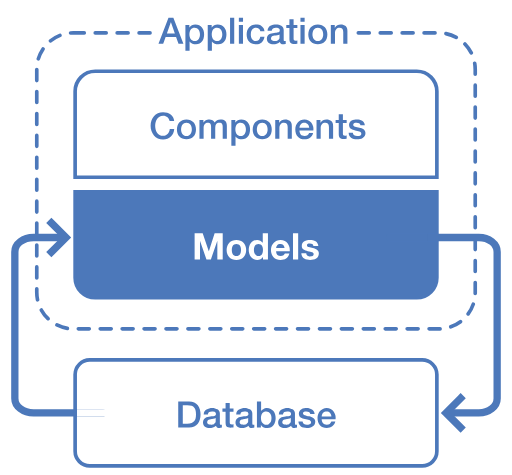
t = 0.00 s
t = 1.88 s: frame unchanged from t = 0.00 s, image omitted
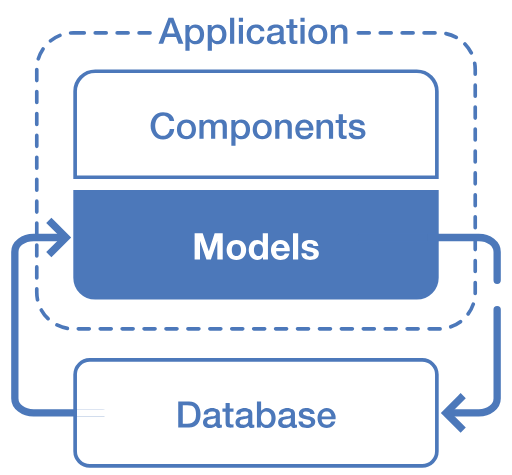
t = 3.50 s
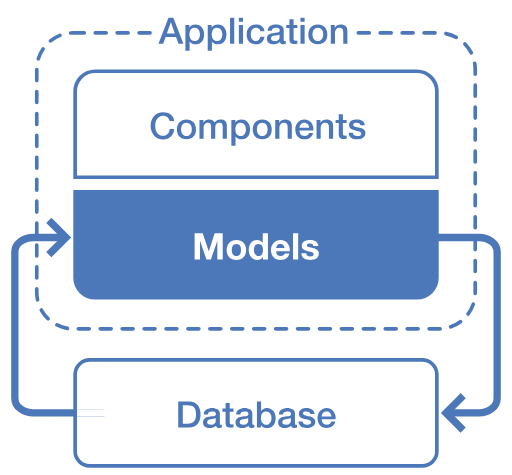
t = 5.25 s
t = 6.75 s: frame unchanged from t = 5.25 s, image omitted
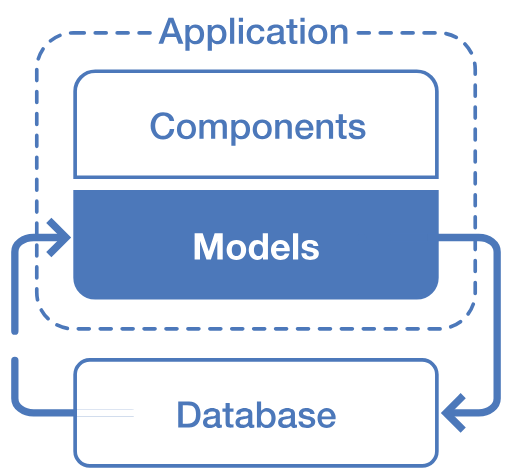
t = 8.50 s

The animated SVG that drew these frames (rendered in a browser with its animation timeline set to each time). Animation: 2 CSS @keyframes rules; frames cover the first 8.50 s, repeats indefinitely.

<?xml version="1.0" encoding="UTF-8" standalone="no"?>
<!-- Created with Keyshape -->
<svg xmlns="http://www.w3.org/2000/svg" xmlns:xlink="http://www.w3.org/1999/xlink" viewBox="0 0 140 130">
    <style>
@keyframes left-arrow-tail_do { 0% { stroke-dashoffset: -8px; } 46.875% { stroke-dashoffset: -8px; animation-timing-function: cubic-bezier(0.42,0,0.58,1); } 59.375% { stroke-dashoffset: -96.82px; } 100% { stroke-dashoffset: -96.82px; } }
@keyframes right-arrow-tail_do { 0% { stroke-dashoffset: 85.71px; } 15.625% { stroke-dashoffset: 85.71px; animation-timing-function: cubic-bezier(0.42,0,0.58,1); } 28.125% { stroke-dashoffset: -8.71px; } 100% { stroke-dashoffset: -8.71px; } }
    </style>
    <title>model-layer outlined</title>
    <desc>Created with Sketch.</desc>
    <g id="Group-5-Copy" stroke="none" stroke-width="1" fill="none" fill-rule="evenodd" transform="translate(10,2)">
        <path id="Rectangle" d="M10,7L110,7C115.523,7,120,11.4772,120,17L120,78C120,83.5228,115.523,88,110,88L10,88C4.47715,88,0,83.5228,0,78L0,17C0,11.4772,4.47715,7,10,7Z" stroke="#4C78BA" stroke-linecap="round" stroke-dasharray="3,3"/>
        <g id="Group-9" transform="translate(32,0)">
            <rect id="Rectangle-2" fill="#FFFFFF" width="55" height="2" transform="translate(0,0) translate(0,6)"/>
            <path id="Application" d="M4.05,2.86L5.38,2.86L8.13,10L6.79,10L6.12,8.11L3.27,8.11L2.6,10L1.31,10L4.05,2.86ZM3.61,7.16L5.79,7.16L4.72,4.09L4.69,4.09L3.61,7.16ZM8.68,4.83L9.76,4.83L9.76,5.53L9.78,5.53C9.94,5.23,10.1633,5.015,10.45,4.885C10.7367,4.755,11.0467,4.69,11.38,4.69C11.7867,4.69,12.1417,4.76167,12.445,4.905C12.7483,5.04833,13,5.245,13.2,5.495C13.4,5.745,13.55,6.03667,13.65,6.37C13.75,6.70334,13.8,7.06,13.8,7.44C13.8,7.78667,13.755,8.12333,13.665,8.45C13.575,8.77667,13.4383,9.065,13.255,9.315C13.0717,9.565,12.84,9.765,12.56,9.915C12.28,10.065,11.95,10.14,11.57,10.14C11.4033,10.14,11.2367,10.125,11.07,10.095C10.9033,10.065,10.7433,10.0167,10.59,9.95C10.4367,9.88333,10.295,9.79833,10.165,9.695C10.035,9.59167,9.92667,9.47,9.84,9.33L9.82,9.33L9.82,11.91L8.68,11.91L8.68,4.83ZM12.66,7.42C12.66,7.18667,12.63,6.96,12.57,6.74C12.51,6.52,12.42,6.325,12.3,6.155C12.18,5.985,12.03,5.84833,11.85,5.745C11.67,5.64167,11.4633,5.59,11.23,5.59C10.75,5.59,10.3883,5.75667,10.145,6.09C9.90167,6.42333,9.78,6.86666,9.78,7.42C9.78,7.68,9.81167,7.92167,9.875,8.145C9.93833,8.36833,10.0333,8.56,10.16,8.72C10.2867,8.88,10.4383,9.00667,10.615,9.1C10.7917,9.19333,10.9967,9.24,11.23,9.24C11.49,9.24,11.71,9.18667,11.89,9.08C12.07,8.97333,12.2183,8.835,12.335,8.665C12.4517,8.495,12.535,8.30167,12.585,8.085C12.635,7.86833,12.66,7.64667,12.66,7.42ZM14.79,4.83L15.87,4.83L15.87,5.53L15.89,5.53C16.05,5.23,16.2733,5.015,16.56,4.885C16.8467,4.755,17.1567,4.69,17.49,4.69C17.8967,4.69,18.2517,4.76167,18.555,4.905C18.8583,5.04833,19.11,5.245,19.31,5.495C19.51,5.745,19.66,6.03667,19.76,6.37C19.86,6.70334,19.91,7.06,19.91,7.44C19.91,7.78667,19.865,8.12333,19.775,8.45C19.685,8.77667,19.5483,9.065,19.365,9.315C19.1817,9.565,18.95,9.765,18.67,9.915C18.39,10.065,18.06,10.14,17.68,10.14C17.5133,10.14,17.3467,10.125,17.18,10.095C17.0133,10.065,16.8533,10.0167,16.7,9.95C16.5467,9.88333,16.405,9.79833,16.275,9.695C16.145,9.59167,16.0367,9.47,15.95,9.33L15.93,9.33L15.93,11.91L14.79,11.91L14.79,4.83ZM18.77,7.42C18.77,7.18667,18.74,6.96,18.68,6.74C18.62,6.52,18.53,6.325,18.41,6.155C18.29,5.985,18.14,5.84833,17.96,5.745C17.78,5.64167,17.5733,5.59,17.34,5.59C16.86,5.59,16.4983,5.75667,16.255,6.09C16.0117,6.42333,15.89,6.86666,15.89,7.42C15.89,7.68,15.9217,7.92167,15.985,8.145C16.0483,8.36833,16.1433,8.56,16.27,8.72C16.3967,8.88,16.5483,9.00667,16.725,9.1C16.9017,9.19333,17.1067,9.24,17.34,9.24C17.6,9.24,17.82,9.18667,18,9.08C18.18,8.97333,18.3283,8.835,18.445,8.665C18.5617,8.495,18.645,8.30167,18.695,8.085C18.745,7.86833,18.77,7.64667,18.77,7.42ZM20.9,2.86L22.04,2.86L22.04,10L20.9,10L20.9,2.86ZM23.31,2.86L24.45,2.86L24.45,3.94L23.31,3.94L23.31,2.86ZM23.31,4.83L24.45,4.83L24.45,10L23.31,10L23.31,4.83ZM29.18,6.56C29.1333,6.24,29.005,5.99833,28.795,5.835C28.585,5.67167,28.32,5.59,28,5.59C27.8533,5.59,27.6967,5.615,27.53,5.665C27.3633,5.715,27.21,5.80833,27.07,5.945C26.93,6.08167,26.8133,6.27167,26.72,6.515C26.6267,6.75833,26.58,7.07666,26.58,7.47C26.58,7.68333,26.605,7.89667,26.655,8.11C26.705,8.32333,26.785,8.51333,26.895,8.68C27.005,8.84667,27.1467,8.98167,27.32,9.085C27.4933,9.18833,27.7033,9.24,27.95,9.24C28.2833,9.24,28.5583,9.13667,28.775,8.93C28.9917,8.72333,29.1267,8.43334,29.18,8.06L30.32,8.06C30.2133,8.73334,29.9583,9.24833,29.555,9.605C29.1517,9.96167,28.6167,10.14,27.95,10.14C27.5433,10.14,27.185,10.0717,26.875,9.935C26.565,9.79833,26.3033,9.61167,26.09,9.375C25.8767,9.13833,25.715,8.85667,25.605,8.53C25.495,8.20333,25.44,7.85,25.44,7.47C25.44,7.08333,25.4933,6.72,25.6,6.38C25.7067,6.04,25.8667,5.745,26.08,5.495C26.2933,5.245,26.5583,5.04833,26.875,4.905C27.1917,4.76167,27.5633,4.69,27.99,4.69C28.29,4.69,28.575,4.72833,28.845,4.805C29.115,4.88167,29.355,4.99667,29.565,5.15C29.775,5.30333,29.9467,5.49667,30.08,5.73C30.2133,5.96333,30.2933,6.24,30.32,6.56L29.18,6.56ZM35.58,8.85C35.58,8.99,35.5983,9.09,35.635,9.15C35.6717,9.21,35.7433,9.24,35.85,9.24L35.97,9.24C36.0167,9.24,36.07,9.23333,36.13,9.22L36.13,10.01C36.09,10.0233,36.0383,10.0383,35.975,10.055C35.9117,10.0717,35.8467,10.0867,35.78,10.1C35.7133,10.1133,35.6467,10.1233,35.58,10.13C35.5133,10.1367,35.4567,10.14,35.41,10.14C35.1767,10.14,34.9833,10.0933,34.83,10C34.6767,9.90667,34.5767,9.74333,34.53,9.51C34.3033,9.73,34.025,9.89,33.695,9.99C33.365,10.09,33.0467,10.14,32.74,10.14C32.5067,10.14,32.2833,10.1083,32.07,10.045C31.8567,9.98167,31.6683,9.88833,31.505,9.765C31.3417,9.64167,31.2117,9.485,31.115,9.295C31.0183,9.105,30.97,8.88333,30.97,8.63C30.97,8.31,31.0283,8.05,31.145,7.85C31.2617,7.65,31.415,7.49333,31.605,7.38C31.795,7.26667,32.0083,7.185,32.245,7.135C32.4817,7.085,32.72,7.04667,32.96,7.02C33.1667,6.98,33.3633,6.95167,33.55,6.935C33.7367,6.91833,33.9017,6.89,34.045,6.85C34.1883,6.81,34.3017,6.74833,34.385,6.665C34.4683,6.58167,34.51,6.45667,34.51,6.29C34.51,6.14333,34.475,6.02333,34.405,5.93C34.335,5.83667,34.2483,5.765,34.145,5.715C34.0417,5.665,33.9267,5.63167,33.8,5.615C33.6733,5.59833,33.5533,5.59,33.44,5.59C33.12,5.59,32.8567,5.65667,32.65,5.79C32.4433,5.92333,32.3267,6.13,32.3,6.41L31.16,6.41C31.18,6.07667,31.26,5.8,31.4,5.58C31.54,5.36,31.7183,5.18333,31.935,5.05C32.1517,4.91667,32.3967,4.82333,32.67,4.77C32.9433,4.71667,33.2233,4.69,33.51,4.69C33.7633,4.69,34.0133,4.71667,34.26,4.77C34.5067,4.82333,34.7283,4.91,34.925,5.03C35.1217,5.15,35.28,5.305,35.4,5.495C35.52,5.685,35.58,5.91667,35.58,6.19L35.58,8.85ZM34.44,7.41C34.2667,7.52333,34.0533,7.59167,33.8,7.615C33.5467,7.63833,33.2933,7.67333,33.04,7.72C32.92,7.74,32.8033,7.76833,32.69,7.805C32.5767,7.84167,32.4767,7.89167,32.39,7.955C32.3033,8.01833,32.235,8.10167,32.185,8.205C32.135,8.30833,32.11,8.43333,32.11,8.58C32.11,8.70667,32.1467,8.81333,32.22,8.9C32.2933,8.98667,32.3817,9.055,32.485,9.105C32.5883,9.155,32.7017,9.19,32.825,9.21C32.9483,9.23,33.06,9.24,33.16,9.24C33.2867,9.24,33.4233,9.22333,33.57,9.19C33.7167,9.15667,33.855,9.1,33.985,9.02C34.115,8.94,34.2233,8.83833,34.31,8.715C34.3967,8.59167,34.44,8.44,34.44,8.26L34.44,7.41ZM36.29,4.83L37.15,4.83L37.15,3.28L38.29,3.28L38.29,4.83L39.32,4.83L39.32,5.68L38.29,5.68L38.29,8.44C38.29,8.56,38.295,8.66333,38.305,8.75C38.315,8.83667,38.3383,8.91,38.375,8.97C38.4117,9.03,38.4667,9.075,38.54,9.105C38.6133,9.135,38.7133,9.15,38.84,9.15C38.92,9.15,39,9.14833,39.08,9.145C39.16,9.14167,39.24,9.13,39.32,9.11L39.32,9.99C39.1933,10.0033,39.07,10.0167,38.95,10.03C38.83,10.0433,38.7067,10.05,38.58,10.05C38.28,10.05,38.0383,10.0217,37.855,9.965C37.6717,9.90833,37.5283,9.825,37.425,9.715C37.3217,9.605,37.2517,9.46667,37.215,9.3C37.1783,9.13333,37.1567,8.94333,37.15,8.73L37.15,5.68L36.29,5.68L36.29,4.83ZM40.17,2.86L41.31,2.86L41.31,3.94L40.17,3.94L40.17,2.86ZM40.17,4.83L41.31,4.83L41.31,10L40.17,10L40.17,4.83ZM44.92,10.14C44.5067,10.14,44.1383,10.0717,43.815,9.935C43.4917,9.79833,43.2183,9.61,42.995,9.37C42.7717,9.13,42.6017,8.84333,42.485,8.51C42.3683,8.17666,42.31,7.81,42.31,7.41C42.31,7.01666,42.3683,6.65333,42.485,6.32C42.6017,5.98667,42.7717,5.7,42.995,5.46C43.2183,5.22,43.4917,5.03167,43.815,4.895C44.1383,4.75833,44.5067,4.69,44.92,4.69C45.3333,4.69,45.7017,4.75833,46.025,4.895C46.3483,5.03167,46.6217,5.22,46.845,5.46C47.0683,5.7,47.2383,5.98667,47.355,6.32C47.4717,6.65333,47.53,7.01666,47.53,7.41C47.53,7.81,47.4717,8.17666,47.355,8.51C47.2383,8.84333,47.0683,9.13,46.845,9.37C46.6217,9.61,46.3483,9.79833,46.025,9.935C45.7017,10.0717,45.3333,10.14,44.92,10.14ZM44.92,9.24C45.1733,9.24,45.3933,9.18667,45.58,9.08C45.7667,8.97333,45.92,8.83333,46.04,8.66C46.16,8.48667,46.2483,8.29167,46.305,8.075C46.3617,7.85833,46.39,7.63667,46.39,7.41C46.39,7.19,46.3617,6.97,46.305,6.75C46.2483,6.53,46.16,6.335,46.04,6.165C45.92,5.995,45.7667,5.85667,45.58,5.75C45.3933,5.64333,45.1733,5.59,44.92,5.59C44.6667,5.59,44.4467,5.64333,44.26,5.75C44.0733,5.85667,43.92,5.995,43.8,6.165C43.68,6.335,43.5917,6.53,43.535,6.75C43.4783,6.97,43.45,7.19,43.45,7.41C43.45,7.63667,43.4783,7.85833,43.535,8.075C43.5917,8.29167,43.68,8.48667,43.8,8.66C43.92,8.83333,44.0733,8.97333,44.26,9.08C44.4467,9.18667,44.6667,9.24,44.92,9.24ZM48.48,4.83L49.56,4.83L49.56,5.59L49.58,5.61C49.7533,5.32333,49.98,5.09833,50.26,4.935C50.54,4.77167,50.85,4.69,51.19,4.69C51.7567,4.69,52.2033,4.83667,52.53,5.13C52.8567,5.42333,53.02,5.86333,53.02,6.45L53.02,10L51.88,10L51.88,6.75C51.8667,6.34333,51.78,6.04833,51.62,5.865C51.46,5.68167,51.21,5.59,50.87,5.59C50.6767,5.59,50.5033,5.625,50.35,5.695C50.1967,5.765,50.0667,5.86167,49.96,5.985C49.8533,6.10833,49.77,6.25333,49.71,6.42C49.65,6.58667,49.62,6.76333,49.62,6.95L49.62,10L48.48,10L48.48,4.83Z" fill="#4C78BA" fill-rule="nonzero"/>
        </g>
    </g>
    <g id="Group-4-Copy" stroke="none" stroke-width="1" fill="none" fill-rule="evenodd" transform="translate(20,19)">
        <g id="Group-2">
            <path id="Rectangle-3" d="M0.5,29.5L99.5,29.5L99.5,6C99.5,2.96243,97.0376,0.5,94,0.5L6,0.5C2.96243,0.5,0.5,2.96243,0.5,6L0.5,29.5Z" stroke="#4C78BA"/>
            <path id="Components" d="M26.355,14.13C26.3017,13.9233,26.2283,13.7333,26.135,13.56C26.0417,13.3867,25.9217,13.2367,25.775,13.11C25.6283,12.9833,25.4567,12.885,25.26,12.815C25.0633,12.745,24.835,12.71,24.575,12.71C24.195,12.71,23.8667,12.7867,23.59,12.94C23.3133,13.0933,23.0883,13.2983,22.915,13.555C22.7417,13.8117,22.6133,14.1033,22.53,14.43C22.4467,14.7567,22.405,15.09,22.405,15.43C22.405,15.77,22.4467,16.1033,22.53,16.43C22.6133,16.7567,22.7417,17.0483,22.915,17.305C23.0883,17.5617,23.3133,17.7667,23.59,17.92C23.8667,18.0733,24.195,18.15,24.575,18.15C24.855,18.15,25.1017,18.1017,25.315,18.005C25.5283,17.9083,25.7117,17.775,25.865,17.605C26.0183,17.435,26.1383,17.2367,26.225,17.01C26.3117,16.7833,26.3683,16.54,26.395,16.28L27.615,16.28C27.5883,16.7067,27.4967,17.0967,27.34,17.45C27.1833,17.8033,26.9717,18.1083,26.705,18.365C26.4383,18.6217,26.125,18.82,25.765,18.96C25.405,19.1,25.0083,19.17,24.575,19.17C24.0417,19.17,23.5633,19.0717,23.14,18.875C22.7167,18.6783,22.3583,18.41,22.065,18.07C21.7717,17.73,21.5467,17.3333,21.39,16.88C21.2333,16.4267,21.155,15.9433,21.155,15.43C21.155,14.9233,21.2333,14.4433,21.39,13.99C21.5467,13.5367,21.7717,13.14,22.065,12.8C22.3583,12.46,22.7167,12.19,23.14,11.99C23.5633,11.79,24.0417,11.69,24.575,11.69C24.975,11.69,25.3517,11.745,25.705,11.855C26.0583,11.965,26.37,12.125,26.64,12.335C26.91,12.545,27.1283,12.8,27.295,13.1C27.4617,13.4,27.565,13.7433,27.605,14.13L26.355,14.13ZM30.965,19.14C30.5517,19.14,30.1833,19.0717,29.86,18.935C29.5367,18.7983,29.2633,18.61,29.04,18.37C28.8167,18.13,28.6467,17.8433,28.53,17.51C28.4133,17.1767,28.355,16.81,28.355,16.41C28.355,16.0167,28.4133,15.6533,28.53,15.32C28.6467,14.9867,28.8167,14.7,29.04,14.46C29.2633,14.22,29.5367,14.0317,29.86,13.895C30.1833,13.7583,30.5517,13.69,30.965,13.69C31.3783,13.69,31.7467,13.7583,32.07,13.895C32.3933,14.0317,32.6667,14.22,32.89,14.46C33.1133,14.7,33.2833,14.9867,33.4,15.32C33.5167,15.6533,33.575,16.0167,33.575,16.41C33.575,16.81,33.5167,17.1767,33.4,17.51C33.2833,17.8433,33.1133,18.13,32.89,18.37C32.6667,18.61,32.3933,18.7983,32.07,18.935C31.7467,19.0717,31.3783,19.14,30.965,19.14ZM30.965,18.24C31.2183,18.24,31.4383,18.1867,31.625,18.08C31.8117,17.9733,31.965,17.8333,32.085,17.66C32.205,17.4867,32.2933,17.2917,32.35,17.075C32.4067,16.8583,32.435,16.6367,32.435,16.41C32.435,16.19,32.4067,15.97,32.35,15.75C32.2933,15.53,32.205,15.335,32.085,15.165C31.965,14.995,31.8117,14.8567,31.625,14.75C31.4383,14.6433,31.2183,14.59,30.965,14.59C30.7117,14.59,30.4917,14.6433,30.305,14.75C30.1183,14.8567,29.965,14.995,29.845,15.165C29.725,15.335,29.6367,15.53,29.58,15.75C29.5233,15.97,29.495,16.19,29.495,16.41C29.495,16.6367,29.5233,16.8583,29.58,17.075C29.6367,17.2917,29.725,17.4867,29.845,17.66C29.965,17.8333,30.1183,17.9733,30.305,18.08C30.4917,18.1867,30.7117,18.24,30.965,18.24ZM34.525,13.83L35.605,13.83L35.605,14.55L35.635,14.55C35.7217,14.4233,35.815,14.3067,35.915,14.2C36.015,14.0933,36.1267,14.0033,36.25,13.93C36.3733,13.8567,36.515,13.7983,36.675,13.755C36.835,13.7117,37.0183,13.69,37.225,13.69C37.5383,13.69,37.83,13.76,38.1,13.9C38.37,14.04,38.5617,14.2567,38.675,14.55C38.8683,14.2833,39.0917,14.0733,39.345,13.92C39.5983,13.7667,39.915,13.69,40.295,13.69C40.8417,13.69,41.2667,13.8233,41.57,14.09C41.8733,14.3567,42.025,14.8033,42.025,15.43L42.025,19L40.885,19L40.885,15.98C40.885,15.7733,40.8783,15.585,40.865,15.415C40.8517,15.245,40.8133,15.0983,40.75,14.975C40.6867,14.8517,40.5917,14.7567,40.465,14.69C40.3383,14.6233,40.165,14.59,39.945,14.59C39.5583,14.59,39.2783,14.71,39.105,14.95C38.9317,15.19,38.845,15.53,38.845,15.97L38.845,19L37.705,19L37.705,15.68C37.705,15.32,37.64,15.0483,37.51,14.865C37.38,14.6817,37.1417,14.59,36.795,14.59C36.6483,14.59,36.5067,14.62,36.37,14.68C36.2333,14.74,36.1133,14.8267,36.01,14.94C35.9067,15.0533,35.8233,15.1933,35.76,15.36C35.6967,15.5267,35.665,15.7167,35.665,15.93L35.665,19L34.525,19L34.525,13.83ZM43.255,13.83L44.335,13.83L44.335,14.53L44.355,14.53C44.515,14.23,44.7383,14.015,45.025,13.885C45.3117,13.755,45.6217,13.69,45.955,13.69C46.3617,13.69,46.7167,13.7617,47.02,13.905C47.3233,14.0483,47.575,14.245,47.775,14.495C47.975,14.745,48.125,15.0367,48.225,15.37C48.325,15.7033,48.375,16.06,48.375,16.44C48.375,16.7867,48.33,17.1233,48.24,17.45C48.15,17.7767,48.0133,18.065,47.83,18.315C47.6467,18.565,47.415,18.765,47.135,18.915C46.855,19.065,46.525,19.14,46.145,19.14C45.9783,19.14,45.8117,19.125,45.645,19.095C45.4783,19.065,45.3183,19.0167,45.165,18.95C45.0117,18.8833,44.87,18.7983,44.74,18.695C44.61,18.5917,44.5017,18.47,44.415,18.33L44.395,18.33L44.395,20.91L43.255,20.91L43.255,13.83ZM47.235,16.42C47.235,16.1867,47.205,15.96,47.145,15.74C47.085,15.52,46.995,15.325,46.875,15.155C46.755,14.985,46.605,14.8483,46.425,14.745C46.245,14.6417,46.0383,14.59,45.805,14.59C45.325,14.59,44.9633,14.7567,44.72,15.09C44.4767,15.4233,44.355,15.8667,44.355,16.42C44.355,16.68,44.3867,16.9217,44.45,17.145C44.5133,17.3683,44.6083,17.56,44.735,17.72C44.8617,17.88,45.0133,18.0067,45.19,18.1C45.3667,18.1933,45.5717,18.24,45.805,18.24C46.065,18.24,46.285,18.1867,46.465,18.08C46.645,17.9733,46.7933,17.835,46.91,17.665C47.0267,17.495,47.11,17.3017,47.16,17.085C47.21,16.8683,47.235,16.6467,47.235,16.42ZM51.705,19.14C51.2917,19.14,50.9233,19.0717,50.6,18.935C50.2767,18.7983,50.0033,18.61,49.78,18.37C49.5567,18.13,49.3867,17.8433,49.27,17.51C49.1533,17.1767,49.095,16.81,49.095,16.41C49.095,16.0167,49.1533,15.6533,49.27,15.32C49.3867,14.9867,49.5567,14.7,49.78,14.46C50.0033,14.22,50.2767,14.0317,50.6,13.895C50.9233,13.7583,51.2917,13.69,51.705,13.69C52.1183,13.69,52.4867,13.7583,52.81,13.895C53.1333,14.0317,53.4067,14.22,53.63,14.46C53.8533,14.7,54.0233,14.9867,54.14,15.32C54.2567,15.6533,54.315,16.0167,54.315,16.41C54.315,16.81,54.2567,17.1767,54.14,17.51C54.0233,17.8433,53.8533,18.13,53.63,18.37C53.4067,18.61,53.1333,18.7983,52.81,18.935C52.4867,19.0717,52.1183,19.14,51.705,19.14ZM51.705,18.24C51.9583,18.24,52.1783,18.1867,52.365,18.08C52.5517,17.9733,52.705,17.8333,52.825,17.66C52.945,17.4867,53.0333,17.2917,53.09,17.075C53.1467,16.8583,53.175,16.6367,53.175,16.41C53.175,16.19,53.1467,15.97,53.09,15.75C53.0333,15.53,52.945,15.335,52.825,15.165C52.705,14.995,52.5517,14.8567,52.365,14.75C52.1783,14.6433,51.9583,14.59,51.705,14.59C51.4517,14.59,51.2317,14.6433,51.045,14.75C50.8583,14.8567,50.705,14.995,50.585,15.165C50.465,15.335,50.3767,15.53,50.32,15.75C50.2633,15.97,50.235,16.19,50.235,16.41C50.235,16.6367,50.2633,16.8583,50.32,17.075C50.3767,17.2917,50.465,17.4867,50.585,17.66C50.705,17.8333,50.8583,17.9733,51.045,18.08C51.2317,18.1867,51.4517,18.24,51.705,18.24ZM55.265,13.83L56.345,13.83L56.345,14.59L56.365,14.61C56.5383,14.3233,56.765,14.0983,57.045,13.935C57.325,13.7717,57.635,13.69,57.975,13.69C58.5417,13.69,58.9883,13.8367,59.315,14.13C59.6417,14.4233,59.805,14.8633,59.805,15.45L59.805,19L58.665,19L58.665,15.75C58.6517,15.3433,58.565,15.0483,58.405,14.865C58.245,14.6817,57.995,14.59,57.655,14.59C57.4617,14.59,57.2883,14.625,57.135,14.695C56.9817,14.765,56.8517,14.8617,56.745,14.985C56.6383,15.1083,56.555,15.2533,56.495,15.42C56.435,15.5867,56.405,15.7633,56.405,15.95L56.405,19L55.265,19L55.265,13.83ZM64.555,15.96C64.5417,15.78,64.5033,15.6067,64.44,15.44C64.3767,15.2733,64.29,15.1283,64.18,15.005C64.07,14.8817,63.9367,14.7817,63.78,14.705C63.6233,14.6283,63.4483,14.59,63.255,14.59C63.055,14.59,62.8733,14.625,62.71,14.695C62.5467,14.765,62.4067,14.8617,62.29,14.985C62.1733,15.1083,62.08,15.2533,62.01,15.42C61.94,15.5867,61.9017,15.7667,61.895,15.96L64.555,15.96ZM61.895,16.71C61.895,16.91,61.9233,17.1033,61.98,17.29C62.0367,17.4767,62.1217,17.64,62.235,17.78C62.3483,17.92,62.4917,18.0317,62.665,18.115C62.8383,18.1983,63.045,18.24,63.285,18.24C63.6183,18.24,63.8867,18.1683,64.09,18.025C64.2933,17.8817,64.445,17.6667,64.545,17.38L65.625,17.38C65.565,17.66,65.4617,17.91,65.315,18.13C65.1683,18.35,64.9917,18.535,64.785,18.685C64.5783,18.835,64.3467,18.9483,64.09,19.025C63.8333,19.1017,63.565,19.14,63.285,19.14C62.8783,19.14,62.5183,19.0733,62.205,18.94C61.8917,18.8067,61.6267,18.62,61.41,18.38C61.1933,18.14,61.03,17.8533,60.92,17.52C60.81,17.1867,60.755,16.82,60.755,16.42C60.755,16.0533,60.8133,15.705,60.93,15.375C61.0467,15.045,61.2133,14.755,61.43,14.505C61.6467,14.255,61.9083,14.0567,62.215,13.91C62.5217,13.7633,62.8683,13.69,63.255,13.69C63.6617,13.69,64.0267,13.775,64.35,13.945C64.6733,14.115,64.9417,14.34,65.155,14.62C65.3683,14.9,65.5233,15.2217,65.62,15.585C65.7167,15.9483,65.7417,16.3233,65.695,16.71L61.895,16.71ZM66.565,13.83L67.645,13.83L67.645,14.59L67.665,14.61C67.8383,14.3233,68.065,14.0983,68.345,13.935C68.625,13.7717,68.935,13.69,69.275,13.69C69.8417,13.69,70.2883,13.8367,70.615,14.13C70.9417,14.4233,71.105,14.8633,71.105,15.45L71.105,19L69.965,19L69.965,15.75C69.9517,15.3433,69.865,15.0483,69.705,14.865C69.545,14.6817,69.295,14.59,68.955,14.59C68.7617,14.59,68.5883,14.625,68.435,14.695C68.2817,14.765,68.1517,14.8617,68.045,14.985C67.9383,15.1083,67.855,15.2533,67.795,15.42C67.735,15.5867,67.705,15.7633,67.705,15.95L67.705,19L66.565,19L66.565,13.83ZM71.785,13.83L72.645,13.83L72.645,12.28L73.785,12.28L73.785,13.83L74.815,13.83L74.815,14.68L73.785,14.68L73.785,17.44C73.785,17.56,73.79,17.6633,73.8,17.75C73.81,17.8367,73.8333,17.91,73.87,17.97C73.9067,18.03,73.9617,18.075,74.035,18.105C74.1083,18.135,74.2083,18.15,74.335,18.15C74.415,18.15,74.495,18.1483,74.575,18.145C74.655,18.1417,74.735,18.13,74.815,18.11L74.815,18.99C74.6883,19.0033,74.565,19.0167,74.445,19.03C74.325,19.0433,74.2017,19.05,74.075,19.05C73.775,19.05,73.5333,19.0217,73.35,18.965C73.1667,18.9083,73.0233,18.825,72.92,18.715C72.8167,18.605,72.7467,18.4667,72.71,18.3C72.6733,18.1333,72.6517,17.9433,72.645,17.73L72.645,14.68L71.785,14.68L71.785,13.83ZM76.495,17.34C76.5283,17.6733,76.655,17.9067,76.875,18.04C77.095,18.1733,77.3583,18.24,77.665,18.24C77.7717,18.24,77.8933,18.2317,78.03,18.215C78.1667,18.1983,78.295,18.1667,78.415,18.12C78.535,18.0733,78.6333,18.005,78.71,17.915C78.7867,17.825,78.8217,17.7067,78.815,17.56C78.8083,17.4133,78.755,17.2933,78.655,17.2C78.555,17.1067,78.4267,17.0317,78.27,16.975C78.1133,16.9183,77.935,16.87,77.735,16.83C77.535,16.79,77.3317,16.7467,77.125,16.7C76.9117,16.6533,76.7067,16.5967,76.51,16.53C76.3133,16.4633,76.1367,16.3733,75.98,16.26C75.8233,16.1467,75.6983,16.0017,75.605,15.825C75.5117,15.6483,75.465,15.43,75.465,15.17C75.465,14.89,75.5333,14.655,75.67,14.465C75.8067,14.275,75.98,14.1217,76.19,14.005C76.4,13.8883,76.6333,13.8067,76.89,13.76C77.1467,13.7133,77.3917,13.69,77.625,13.69C77.8917,13.69,78.1467,13.7183,78.39,13.775C78.6333,13.8317,78.8533,13.9233,79.05,14.05C79.2467,14.1767,79.41,14.3417,79.54,14.545C79.67,14.7483,79.7517,14.9933,79.785,15.28L78.595,15.28C78.5417,15.0067,78.4167,14.8233,78.22,14.73C78.0233,14.6367,77.7983,14.59,77.545,14.59C77.465,14.59,77.37,14.5967,77.26,14.61C77.15,14.6233,77.0467,14.6483,76.95,14.685C76.8533,14.7217,76.7717,14.775,76.705,14.845C76.6383,14.915,76.605,15.0067,76.605,15.12C76.605,15.26,76.6533,15.3733,76.75,15.46C76.8467,15.5467,76.9733,15.6183,77.13,15.675C77.2867,15.7317,77.465,15.78,77.665,15.82C77.865,15.86,78.0717,15.9033,78.285,15.95C78.4917,15.9967,78.695,16.0533,78.895,16.12C79.095,16.1867,79.2733,16.2767,79.43,16.39C79.5867,16.5033,79.7133,16.6467,79.81,16.82C79.9067,16.9933,79.955,17.2067,79.955,17.46C79.955,17.7667,79.885,18.0267,79.745,18.24C79.605,18.4533,79.4233,18.6267,79.2,18.76C78.9767,18.8933,78.7283,18.99,78.455,19.05C78.1817,19.11,77.9117,19.14,77.645,19.14C77.3183,19.14,77.0167,19.1033,76.74,19.03C76.4633,18.9567,76.2233,18.845,76.02,18.695C75.8167,18.545,75.6567,18.3583,75.54,18.135C75.4233,17.9117,75.3617,17.6467,75.355,17.34L76.495,17.34Z" fill="#4C78BA" fill-rule="nonzero"/>
            <path id="Rectangle-4" d="M0.5,33.5L0.5,57C0.5,60.0376,2.96243,62.5,6,62.5L94,62.5C97.0376,62.5,99.5,60.0376,99.5,57L99.5,33.5L0.5,33.5Z" stroke="#4C78BA" fill="#4C78BA"/>
            <path id="Models" d="M33.2,44.86L35.41,44.86L37.08,49.77L37.1,49.77L38.68,44.86L40.89,44.86L40.89,52L39.42,52L39.42,46.94L39.4,46.94L37.65,52L36.44,52L34.69,46.99L34.67,46.99L34.67,52L33.2,52L33.2,44.86ZM43.38,49.42C43.38,49.6267,43.4,49.8283,43.44,50.025C43.48,50.2217,43.5483,50.3983,43.645,50.555C43.7417,50.7117,43.87,50.8367,44.03,50.93C44.19,51.0233,44.39,51.07,44.63,51.07C44.87,51.07,45.0717,51.0233,45.235,50.93C45.3983,50.8367,45.5283,50.7117,45.625,50.555C45.7217,50.3983,45.79,50.2217,45.83,50.025C45.87,49.8283,45.89,49.6267,45.89,49.42C45.89,49.2133,45.87,49.01,45.83,48.81C45.79,48.61,45.7217,48.4333,45.625,48.28C45.5283,48.1267,45.3983,48.0017,45.235,47.905C45.0717,47.8083,44.87,47.76,44.63,47.76C44.39,47.76,44.19,47.8083,44.03,47.905C43.87,48.0017,43.7417,48.1267,43.645,48.28C43.5483,48.4333,43.48,48.61,43.44,48.81C43.4,49.01,43.38,49.2133,43.38,49.42ZM41.96,49.42C41.96,49.0067,42.0233,48.6317,42.15,48.295C42.2767,47.9583,42.4567,47.6717,42.69,47.435C42.9233,47.1983,43.2033,47.015,43.53,46.885C43.8567,46.755,44.2233,46.69,44.63,46.69C45.0367,46.69,45.405,46.755,45.735,46.885C46.065,47.015,46.3467,47.1983,46.58,47.435C46.8133,47.6717,46.9933,47.9583,47.12,48.295C47.2467,48.6317,47.31,49.0067,47.31,49.42C47.31,49.8333,47.2467,50.2067,47.12,50.54C46.9933,50.8733,46.8133,51.1583,46.58,51.395C46.3467,51.6317,46.065,51.8133,45.735,51.94C45.405,52.0667,45.0367,52.13,44.63,52.13C44.2233,52.13,43.8567,52.0667,43.53,51.94C43.2033,51.8133,42.9233,51.6317,42.69,51.395C42.4567,51.1583,42.2767,50.8733,42.15,50.54C42.0233,50.2067,41.96,49.8333,41.96,49.42ZM51.9,49.4C51.9,49.1867,51.88,48.9817,51.84,48.785C51.8,48.5883,51.7317,48.415,51.635,48.265C51.5383,48.115,51.4133,47.9933,51.26,47.9C51.1067,47.8067,50.9133,47.76,50.68,47.76C50.4467,47.76,50.25,47.8067,50.09,47.9C49.93,47.9933,49.8017,48.1167,49.705,48.27C49.6083,48.4233,49.5383,48.5983,49.495,48.795C49.4517,48.9917,49.43,49.1967,49.43,49.41C49.43,49.61,49.4533,49.81,49.5,50.01C49.5467,50.21,49.6217,50.3883,49.725,50.545C49.8283,50.7017,49.9583,50.8283,50.115,50.925C50.2717,51.0217,50.46,51.07,50.68,51.07C50.9133,51.07,51.1083,51.0233,51.265,50.93C51.4217,50.8367,51.5467,50.7117,51.64,50.555C51.7333,50.3983,51.8,50.22,51.84,50.02C51.88,49.82,51.9,49.6133,51.9,49.4ZM51.92,51.34L51.9,51.34C51.7333,51.62,51.515,51.8217,51.245,51.945C50.975,52.0683,50.67,52.13,50.33,52.13C49.9433,52.13,49.6033,52.055,49.31,51.905C49.0167,51.755,48.775,51.5517,48.585,51.295C48.395,51.0383,48.2517,50.7433,48.155,50.41C48.0583,50.0767,48.01,49.73,48.01,49.37C48.01,49.0233,48.0583,48.6883,48.155,48.365C48.2517,48.0417,48.395,47.7567,48.585,47.51C48.775,47.2633,49.0133,47.065,49.3,46.915C49.5867,46.765,49.92,46.69,50.3,46.69C50.6067,46.69,50.8983,46.755,51.175,46.885C51.4517,47.015,51.67,47.2067,51.83,47.46L51.85,47.46L51.85,44.86L53.27,44.86L53.27,52L51.92,52L51.92,51.34ZM57.82,48.86C57.7533,48.5,57.635,48.2267,57.465,48.04C57.295,47.8533,57.0367,47.76,56.69,47.76C56.4633,47.76,56.275,47.7983,56.125,47.875C55.975,47.9517,55.855,48.0467,55.765,48.16C55.675,48.2733,55.6117,48.3933,55.575,48.52C55.5383,48.6467,55.5167,48.76,55.51,48.86L57.82,48.86ZM55.51,49.76C55.53,50.22,55.6467,50.5533,55.86,50.76C56.0733,50.9667,56.38,51.07,56.78,51.07C57.0667,51.07,57.3133,50.9983,57.52,50.855C57.7267,50.7117,57.8533,50.56,57.9,50.4L59.15,50.4C58.95,51.02,58.6433,51.4633,58.23,51.73C57.8167,51.9967,57.3167,52.13,56.73,52.13C56.3233,52.13,55.9567,52.065,55.63,51.935C55.3033,51.805,55.0267,51.62,54.8,51.38C54.5733,51.14,54.3983,50.8533,54.275,50.52C54.1517,50.1867,54.09,49.82,54.09,49.42C54.09,49.0333,54.1533,48.6733,54.28,48.34C54.4067,48.0067,54.5867,47.7183,54.82,47.475C55.0533,47.2317,55.3317,47.04,55.655,46.9C55.9783,46.76,56.3367,46.69,56.73,46.69C57.17,46.69,57.5533,46.775,57.88,46.945C58.2067,47.115,58.475,47.3433,58.685,47.63C58.895,47.9167,59.0467,48.2433,59.14,48.61C59.2333,48.9767,59.2667,49.36,59.24,49.76L55.51,49.76ZM60.12,44.86L61.54,44.86L61.54,52L60.12,52L60.12,44.86ZM63.76,50.32C63.76,50.4733,63.7917,50.605,63.855,50.715C63.9183,50.825,64,50.915,64.1,50.985C64.2,51.055,64.315,51.1067,64.445,51.14C64.575,51.1733,64.71,51.19,64.85,51.19C64.95,51.19,65.055,51.1783,65.165,51.155C65.275,51.1317,65.375,51.095,65.465,51.045C65.555,50.995,65.63,50.9283,65.69,50.845C65.75,50.7617,65.78,50.6567,65.78,50.53C65.78,50.3167,65.6383,50.1567,65.355,50.05C65.0717,49.9433,64.6767,49.8367,64.17,49.73C63.9633,49.6833,63.7617,49.6283,63.565,49.565C63.3683,49.5017,63.1933,49.4183,63.04,49.315C62.8867,49.2117,62.7633,49.0817,62.67,48.925C62.5767,48.7683,62.53,48.5767,62.53,48.35C62.53,48.0167,62.595,47.7433,62.725,47.53C62.855,47.3167,63.0267,47.1483,63.24,47.025C63.4533,46.9017,63.6933,46.815,63.96,46.765C64.2267,46.715,64.5,46.69,64.78,46.69C65.06,46.69,65.3317,46.7167,65.595,46.77C65.8583,46.8233,66.0933,46.9133,66.3,47.04C66.5067,47.1667,66.6783,47.335,66.815,47.545C66.9517,47.755,67.0333,48.02,67.06,48.34L65.71,48.34C65.69,48.0667,65.5867,47.8817,65.4,47.785C65.2133,47.6883,64.9933,47.64,64.74,47.64C64.66,47.64,64.5733,47.645,64.48,47.655C64.3867,47.665,64.3017,47.6867,64.225,47.72C64.1483,47.7533,64.0833,47.8017,64.03,47.865C63.9767,47.9283,63.95,48.0133,63.95,48.12C63.95,48.2467,63.9967,48.35,64.09,48.43C64.1833,48.51,64.305,48.575,64.455,48.625C64.605,48.675,64.7767,48.72,64.97,48.76C65.1633,48.8,65.36,48.8433,65.56,48.89C65.7667,48.9367,65.9683,48.9933,66.165,49.06C66.3617,49.1267,66.5367,49.215,66.69,49.325C66.8433,49.435,66.9667,49.5717,67.06,49.735C67.1533,49.8983,67.2,50.1,67.2,50.34C67.2,50.68,67.1317,50.965,66.995,51.195C66.8583,51.425,66.68,51.61,66.46,51.75C66.24,51.89,65.9883,51.9883,65.705,52.045C65.4217,52.1017,65.1333,52.13,64.84,52.13C64.54,52.13,64.2467,52.1,63.96,52.04C63.6733,51.98,63.4183,51.88,63.195,51.74C62.9717,51.6,62.7883,51.415,62.645,51.185C62.5017,50.955,62.4233,50.6667,62.41,50.32L63.76,50.32Z" fill="#FFFFFF" fill-rule="nonzero"/>
        </g>
    </g>
    <path id="left-arrow-tail" d="M33,52L6.11503,52C3.29008,52,1,50.2385,1,48.0656L1,7.93443C1,5.7615,3.29008,4,6.11503,4L14,4" stroke="#4C78BA" stroke-width="2" stroke-linecap="round" fill="none" fill-rule="evenodd" stroke-dasharray="80.819999999999993 8" stroke-dashoffset="-8" transform="translate(3,61)" style="animation: 16s linear infinite both left-arrow-tail_do;"/>
    <path id="patch-cover" d="M18,51L36,51L36,53L18,53L18,51Z" fill="#FFFFFF" stroke="none" stroke-width="1" fill-rule="evenodd" transform="translate(3,61)"/>
    <path id="Path" stroke="#4C78BA" stroke-width="2" stroke-linecap="square" d="M9,6L13,2L13,2L17,6" fill="none" fill-rule="evenodd" transform="translate(16,65) rotate(90) translate(-13,-4)"/>
    <g id="Group-12-Copy" stroke="none" stroke-width="1" fill="none" fill-rule="evenodd" transform="translate(20,98)">
        <rect id="Rectangle-5" stroke="#4C78BA" width="99" height="29" rx="4" transform="translate(0,0) translate(0.5,0.5)"/>
        <path id="Database" d="M28.715,11.86L31.675,11.86C32.2217,11.86,32.695,11.9533,33.095,12.14C33.495,12.3267,33.8217,12.5817,34.075,12.905C34.3283,13.2283,34.5167,13.6067,34.64,14.04C34.7633,14.4733,34.825,14.9367,34.825,15.43C34.825,15.9233,34.7633,16.3867,34.64,16.82C34.5167,17.2533,34.3283,17.6317,34.075,17.955C33.8217,18.2783,33.495,18.5333,33.095,18.72C32.695,18.9067,32.2217,19,31.675,19L28.715,19L28.715,11.86ZM29.965,17.98L31.195,17.98C31.6817,17.98,32.08,17.915,32.39,17.785C32.7,17.655,32.9433,17.475,33.12,17.245C33.2967,17.015,33.4167,16.745,33.48,16.435C33.5433,16.125,33.575,15.79,33.575,15.43C33.575,15.07,33.5433,14.735,33.48,14.425C33.4167,14.115,33.2967,13.845,33.12,13.615C32.9433,13.385,32.7,13.205,32.39,13.075C32.08,12.945,31.6817,12.88,31.195,12.88L29.965,12.88L29.965,17.98ZM40.105,17.85C40.105,17.99,40.1233,18.09,40.16,18.15C40.1967,18.21,40.2683,18.24,40.375,18.24L40.495,18.24C40.5417,18.24,40.595,18.2333,40.655,18.22L40.655,19.01C40.615,19.0233,40.5633,19.0383,40.5,19.055C40.4367,19.0717,40.3717,19.0867,40.305,19.1C40.2383,19.1133,40.1717,19.1233,40.105,19.13C40.0383,19.1367,39.9817,19.14,39.935,19.14C39.7017,19.14,39.5083,19.0933,39.355,19C39.2017,18.9067,39.1017,18.7433,39.055,18.51C38.8283,18.73,38.55,18.89,38.22,18.99C37.89,19.09,37.5717,19.14,37.265,19.14C37.0317,19.14,36.8083,19.1083,36.595,19.045C36.3817,18.9817,36.1933,18.8883,36.03,18.765C35.8667,18.6417,35.7367,18.485,35.64,18.295C35.5433,18.105,35.495,17.8833,35.495,17.63C35.495,17.31,35.5533,17.05,35.67,16.85C35.7867,16.65,35.94,16.4933,36.13,16.38C36.32,16.2667,36.5333,16.185,36.77,16.135C37.0067,16.085,37.245,16.0467,37.485,16.02C37.6917,15.98,37.8883,15.9517,38.075,15.935C38.2617,15.9183,38.4267,15.89,38.57,15.85C38.7133,15.81,38.8267,15.7483,38.91,15.665C38.9933,15.5817,39.035,15.4567,39.035,15.29C39.035,15.1433,39,15.0233,38.93,14.93C38.86,14.8367,38.7733,14.765,38.67,14.715C38.5667,14.665,38.4517,14.6317,38.325,14.615C38.1983,14.5983,38.0783,14.59,37.965,14.59C37.645,14.59,37.3817,14.6567,37.175,14.79C36.9683,14.9233,36.8517,15.13,36.825,15.41L35.685,15.41C35.705,15.0767,35.785,14.8,35.925,14.58C36.065,14.36,36.2433,14.1833,36.46,14.05C36.6767,13.9167,36.9217,13.8233,37.195,13.77C37.4683,13.7167,37.7483,13.69,38.035,13.69C38.2883,13.69,38.5383,13.7167,38.785,13.77C39.0317,13.8233,39.2533,13.91,39.45,14.03C39.6467,14.15,39.805,14.305,39.925,14.495C40.045,14.685,40.105,14.9167,40.105,15.19L40.105,17.85ZM38.965,16.41C38.7917,16.5233,38.5783,16.5917,38.325,16.615C38.0717,16.6383,37.8183,16.6733,37.565,16.72C37.445,16.74,37.3283,16.7683,37.215,16.805C37.1017,16.8417,37.0017,16.8917,36.915,16.955C36.8283,17.0183,36.76,17.1017,36.71,17.205C36.66,17.3083,36.635,17.4333,36.635,17.58C36.635,17.7067,36.6717,17.8133,36.745,17.9C36.8183,17.9867,36.9067,18.055,37.01,18.105C37.1133,18.155,37.2267,18.19,37.35,18.21C37.4733,18.23,37.585,18.24,37.685,18.24C37.8117,18.24,37.9483,18.2233,38.095,18.19C38.2417,18.1567,38.38,18.1,38.51,18.02C38.64,17.94,38.7483,17.8383,38.835,17.715C38.9217,17.5917,38.965,17.44,38.965,17.26L38.965,16.41ZM40.815,13.83L41.675,13.83L41.675,12.28L42.815,12.28L42.815,13.83L43.845,13.83L43.845,14.68L42.815,14.68L42.815,17.44C42.815,17.56,42.82,17.6633,42.83,17.75C42.84,17.8367,42.8633,17.91,42.9,17.97C42.9367,18.03,42.9917,18.075,43.065,18.105C43.1383,18.135,43.2383,18.15,43.365,18.15C43.445,18.15,43.525,18.1483,43.605,18.145C43.685,18.1417,43.765,18.13,43.845,18.11L43.845,18.99C43.7183,19.0033,43.595,19.0167,43.475,19.03C43.355,19.0433,43.2317,19.05,43.105,19.05C42.805,19.05,42.5633,19.0217,42.38,18.965C42.1967,18.9083,42.0533,18.825,41.95,18.715C41.8467,18.605,41.7767,18.4667,41.74,18.3C41.7033,18.1333,41.6817,17.9433,41.675,17.73L41.675,14.68L40.815,14.68L40.815,13.83ZM48.995,17.85C48.995,17.99,49.0133,18.09,49.05,18.15C49.0867,18.21,49.1583,18.24,49.265,18.24L49.385,18.24C49.4317,18.24,49.485,18.2333,49.545,18.22L49.545,19.01C49.505,19.0233,49.4533,19.0383,49.39,19.055C49.3267,19.0717,49.2617,19.0867,49.195,19.1C49.1283,19.1133,49.0617,19.1233,48.995,19.13C48.9283,19.1367,48.8717,19.14,48.825,19.14C48.5917,19.14,48.3983,19.0933,48.245,19C48.0917,18.9067,47.9917,18.7433,47.945,18.51C47.7183,18.73,47.44,18.89,47.11,18.99C46.78,19.09,46.4617,19.14,46.155,19.14C45.9217,19.14,45.6983,19.1083,45.485,19.045C45.2717,18.9817,45.0833,18.8883,44.92,18.765C44.7567,18.6417,44.6267,18.485,44.53,18.295C44.4333,18.105,44.385,17.8833,44.385,17.63C44.385,17.31,44.4433,17.05,44.56,16.85C44.6767,16.65,44.83,16.4933,45.02,16.38C45.21,16.2667,45.4233,16.185,45.66,16.135C45.8967,16.085,46.135,16.0467,46.375,16.02C46.5817,15.98,46.7783,15.9517,46.965,15.935C47.1517,15.9183,47.3167,15.89,47.46,15.85C47.6033,15.81,47.7167,15.7483,47.8,15.665C47.8833,15.5817,47.925,15.4567,47.925,15.29C47.925,15.1433,47.89,15.0233,47.82,14.93C47.75,14.8367,47.6633,14.765,47.56,14.715C47.4567,14.665,47.3417,14.6317,47.215,14.615C47.0883,14.5983,46.9683,14.59,46.855,14.59C46.535,14.59,46.2717,14.6567,46.065,14.79C45.8583,14.9233,45.7417,15.13,45.715,15.41L44.575,15.41C44.595,15.0767,44.675,14.8,44.815,14.58C44.955,14.36,45.1333,14.1833,45.35,14.05C45.5667,13.9167,45.8117,13.8233,46.085,13.77C46.3583,13.7167,46.6383,13.69,46.925,13.69C47.1783,13.69,47.4283,13.7167,47.675,13.77C47.9217,13.8233,48.1433,13.91,48.34,14.03C48.5367,14.15,48.695,14.305,48.815,14.495C48.935,14.685,48.995,14.9167,48.995,15.19L48.995,17.85ZM47.855,16.41C47.6817,16.5233,47.4683,16.5917,47.215,16.615C46.9617,16.6383,46.7083,16.6733,46.455,16.72C46.335,16.74,46.2183,16.7683,46.105,16.805C45.9917,16.8417,45.8917,16.8917,45.805,16.955C45.7183,17.0183,45.65,17.1017,45.6,17.205C45.55,17.3083,45.525,17.4333,45.525,17.58C45.525,17.7067,45.5617,17.8133,45.635,17.9C45.7083,17.9867,45.7967,18.055,45.9,18.105C46.0033,18.155,46.1167,18.19,46.24,18.21C46.3633,18.23,46.475,18.24,46.575,18.24C46.7017,18.24,46.8383,18.2233,46.985,18.19C47.1317,18.1567,47.27,18.1,47.4,18.02C47.53,17.94,47.6383,17.8383,47.725,17.715C47.8117,17.5917,47.855,17.44,47.855,17.26L47.855,16.41ZM50.255,11.86L51.395,11.86L51.395,14.5L51.415,14.5C51.495,14.3733,51.5917,14.26,51.705,14.16C51.8183,14.06,51.9433,13.975,52.08,13.905C52.2167,13.835,52.36,13.7817,52.51,13.745C52.66,13.7083,52.8083,13.69,52.955,13.69C53.3617,13.69,53.7167,13.7617,54.02,13.905C54.3233,14.0483,54.575,14.245,54.775,14.495C54.975,14.745,55.125,15.0367,55.225,15.37C55.325,15.7033,55.375,16.06,55.375,16.44C55.375,16.7867,55.33,17.1233,55.24,17.45C55.15,17.7767,55.0133,18.065,54.83,18.315C54.6467,18.565,54.415,18.765,54.135,18.915C53.855,19.065,53.525,19.14,53.145,19.14C52.9717,19.14,52.7967,19.1283,52.62,19.105C52.4433,19.0817,52.275,19.0367,52.115,18.97C51.955,18.9033,51.81,18.8167,51.68,18.71C51.55,18.6033,51.4417,18.4633,51.355,18.29L51.335,18.29L51.335,19L50.255,19L50.255,11.86ZM54.235,16.42C54.235,16.1867,54.205,15.96,54.145,15.74C54.085,15.52,53.995,15.325,53.875,15.155C53.755,14.985,53.605,14.8483,53.425,14.745C53.245,14.6417,53.0383,14.59,52.805,14.59C52.325,14.59,51.9633,14.7567,51.72,15.09C51.4767,15.4233,51.355,15.8667,51.355,16.42C51.355,16.68,51.3867,16.9217,51.45,17.145C51.5133,17.3683,51.6083,17.56,51.735,17.72C51.8617,17.88,52.0133,18.0067,52.19,18.1C52.3667,18.1933,52.5717,18.24,52.805,18.24C53.065,18.24,53.285,18.1867,53.465,18.08C53.645,17.9733,53.7933,17.835,53.91,17.665C54.0267,17.495,54.11,17.3017,54.16,17.085C54.21,16.8683,54.235,16.6467,54.235,16.42ZM60.665,17.85C60.665,17.99,60.6833,18.09,60.72,18.15C60.7567,18.21,60.8283,18.24,60.935,18.24L61.055,18.24C61.1017,18.24,61.155,18.2333,61.215,18.22L61.215,19.01C61.175,19.0233,61.1233,19.0383,61.06,19.055C60.9967,19.0717,60.9317,19.0867,60.865,19.1C60.7983,19.1133,60.7317,19.1233,60.665,19.13C60.5983,19.1367,60.5417,19.14,60.495,19.14C60.2617,19.14,60.0683,19.0933,59.915,19C59.7617,18.9067,59.6617,18.7433,59.615,18.51C59.3883,18.73,59.11,18.89,58.78,18.99C58.45,19.09,58.1317,19.14,57.825,19.14C57.5917,19.14,57.3683,19.1083,57.155,19.045C56.9417,18.9817,56.7533,18.8883,56.59,18.765C56.4267,18.6417,56.2967,18.485,56.2,18.295C56.1033,18.105,56.055,17.8833,56.055,17.63C56.055,17.31,56.1133,17.05,56.23,16.85C56.3467,16.65,56.5,16.4933,56.69,16.38C56.88,16.2667,57.0933,16.185,57.33,16.135C57.5667,16.085,57.805,16.0467,58.045,16.02C58.2517,15.98,58.4483,15.9517,58.635,15.935C58.8217,15.9183,58.9867,15.89,59.13,15.85C59.2733,15.81,59.3867,15.7483,59.47,15.665C59.5533,15.5817,59.595,15.4567,59.595,15.29C59.595,15.1433,59.56,15.0233,59.49,14.93C59.42,14.8367,59.3333,14.765,59.23,14.715C59.1267,14.665,59.0117,14.6317,58.885,14.615C58.7583,14.5983,58.6383,14.59,58.525,14.59C58.205,14.59,57.9417,14.6567,57.735,14.79C57.5283,14.9233,57.4117,15.13,57.385,15.41L56.245,15.41C56.265,15.0767,56.345,14.8,56.485,14.58C56.625,14.36,56.8033,14.1833,57.02,14.05C57.2367,13.9167,57.4817,13.8233,57.755,13.77C58.0283,13.7167,58.3083,13.69,58.595,13.69C58.8483,13.69,59.0983,13.7167,59.345,13.77C59.5917,13.8233,59.8133,13.91,60.01,14.03C60.2067,14.15,60.365,14.305,60.485,14.495C60.605,14.685,60.665,14.9167,60.665,15.19L60.665,17.85ZM59.525,16.41C59.3517,16.5233,59.1383,16.5917,58.885,16.615C58.6317,16.6383,58.3783,16.6733,58.125,16.72C58.005,16.74,57.8883,16.7683,57.775,16.805C57.6617,16.8417,57.5617,16.8917,57.475,16.955C57.3883,17.0183,57.32,17.1017,57.27,17.205C57.22,17.3083,57.195,17.4333,57.195,17.58C57.195,17.7067,57.2317,17.8133,57.305,17.9C57.3783,17.9867,57.4667,18.055,57.57,18.105C57.6733,18.155,57.7867,18.19,57.91,18.21C58.0333,18.23,58.145,18.24,58.245,18.24C58.3717,18.24,58.5083,18.2233,58.655,18.19C58.8017,18.1567,58.94,18.1,59.07,18.02C59.2,17.94,59.3083,17.8383,59.395,17.715C59.4817,17.5917,59.525,17.44,59.525,17.26L59.525,16.41ZM62.755,17.34C62.7883,17.6733,62.915,17.9067,63.135,18.04C63.355,18.1733,63.6183,18.24,63.925,18.24C64.0317,18.24,64.1533,18.2317,64.29,18.215C64.4267,18.1983,64.555,18.1667,64.675,18.12C64.795,18.0733,64.8933,18.005,64.97,17.915C65.0467,17.825,65.0817,17.7067,65.075,17.56C65.0683,17.4133,65.015,17.2933,64.915,17.2C64.815,17.1067,64.6867,17.0317,64.53,16.975C64.3733,16.9183,64.195,16.87,63.995,16.83C63.795,16.79,63.5917,16.7467,63.385,16.7C63.1717,16.6533,62.9667,16.5967,62.77,16.53C62.5733,16.4633,62.3967,16.3733,62.24,16.26C62.0833,16.1467,61.9583,16.0017,61.865,15.825C61.7717,15.6483,61.725,15.43,61.725,15.17C61.725,14.89,61.7933,14.655,61.93,14.465C62.0667,14.275,62.24,14.1217,62.45,14.005C62.66,13.8883,62.8933,13.8067,63.15,13.76C63.4067,13.7133,63.6517,13.69,63.885,13.69C64.1517,13.69,64.4067,13.7183,64.65,13.775C64.8933,13.8317,65.1133,13.9233,65.31,14.05C65.5067,14.1767,65.67,14.3417,65.8,14.545C65.93,14.7483,66.0117,14.9933,66.045,15.28L64.855,15.28C64.8017,15.0067,64.6767,14.8233,64.48,14.73C64.2833,14.6367,64.0583,14.59,63.805,14.59C63.725,14.59,63.63,14.5967,63.52,14.61C63.41,14.6233,63.3067,14.6483,63.21,14.685C63.1133,14.7217,63.0317,14.775,62.965,14.845C62.8983,14.915,62.865,15.0067,62.865,15.12C62.865,15.26,62.9133,15.3733,63.01,15.46C63.1067,15.5467,63.2333,15.6183,63.39,15.675C63.5467,15.7317,63.725,15.78,63.925,15.82C64.125,15.86,64.3317,15.9033,64.545,15.95C64.7517,15.9967,64.955,16.0533,65.155,16.12C65.355,16.1867,65.5333,16.2767,65.69,16.39C65.8467,16.5033,65.9733,16.6467,66.07,16.82C66.1667,16.9933,66.215,17.2067,66.215,17.46C66.215,17.7667,66.145,18.0267,66.005,18.24C65.865,18.4533,65.6833,18.6267,65.46,18.76C65.2367,18.8933,64.9883,18.99,64.715,19.05C64.4417,19.11,64.1717,19.14,63.905,19.14C63.5783,19.14,63.2767,19.1033,63,19.03C62.7233,18.9567,62.4833,18.845,62.28,18.695C62.0767,18.545,61.9167,18.3583,61.8,18.135C61.6833,17.9117,61.6217,17.6467,61.615,17.34L62.755,17.34ZM70.635,15.96C70.6217,15.78,70.5833,15.6067,70.52,15.44C70.4567,15.2733,70.37,15.1283,70.26,15.005C70.15,14.8817,70.0167,14.7817,69.86,14.705C69.7033,14.6283,69.5283,14.59,69.335,14.59C69.135,14.59,68.9533,14.625,68.79,14.695C68.6267,14.765,68.4867,14.8617,68.37,14.985C68.2533,15.1083,68.16,15.2533,68.09,15.42C68.02,15.5867,67.9817,15.7667,67.975,15.96L70.635,15.96ZM67.975,16.71C67.975,16.91,68.0033,17.1033,68.06,17.29C68.1167,17.4767,68.2017,17.64,68.315,17.78C68.4283,17.92,68.5717,18.0317,68.745,18.115C68.9183,18.1983,69.125,18.24,69.365,18.24C69.6983,18.24,69.9667,18.1683,70.17,18.025C70.3733,17.8817,70.525,17.6667,70.625,17.38L71.705,17.38C71.645,17.66,71.5417,17.91,71.395,18.13C71.2483,18.35,71.0717,18.535,70.865,18.685C70.6583,18.835,70.4267,18.9483,70.17,19.025C69.9133,19.1017,69.645,19.14,69.365,19.14C68.9583,19.14,68.5983,19.0733,68.285,18.94C67.9717,18.8067,67.7067,18.62,67.49,18.38C67.2733,18.14,67.11,17.8533,67,17.52C66.89,17.1867,66.835,16.82,66.835,16.42C66.835,16.0533,66.8933,15.705,67.01,15.375C67.1267,15.045,67.2933,14.755,67.51,14.505C67.7267,14.255,67.9883,14.0567,68.295,13.91C68.6017,13.7633,68.9483,13.69,69.335,13.69C69.7417,13.69,70.1067,13.775,70.43,13.945C70.7533,14.115,71.0217,14.34,71.235,14.62C71.4483,14.9,71.6033,15.2217,71.7,15.585C71.7967,15.9483,71.8217,16.3233,71.775,16.71L67.975,16.71Z" fill="#4C78BA" fill-rule="nonzero"/>
    </g>
    <path id="Path-2" stroke="#4C78BA" stroke-width="2" stroke-linecap="square" d="M3,51L7,47L7,47L11,51" fill="none" fill-rule="evenodd" transform="translate(75,106) rotate(-90) scale(-1,1)"/>
    <path id="right-arrow-tail" d="M-18.4236,1L14,1C16.7614,1,19,2.7615,19,4.93443L19,45.0656C19,47.2385,16.7614,49,14,49L6.57645,49" stroke="#4C78BA" stroke-width="2" stroke-linecap="round" fill="none" fill-rule="nonzero" stroke-dashoffset="85.709999999999994" stroke-dasharray="85.709999999999994 8" transform="translate(117,64)" style="animation: 16s linear infinite both right-arrow-tail_do;"/>
    <rect id="Rectangle-6" fill="#4C78BA" width="3" height="2" stroke="none" stroke-width="1" fill-rule="evenodd" transform="translate(117,64)"/>
</svg>
